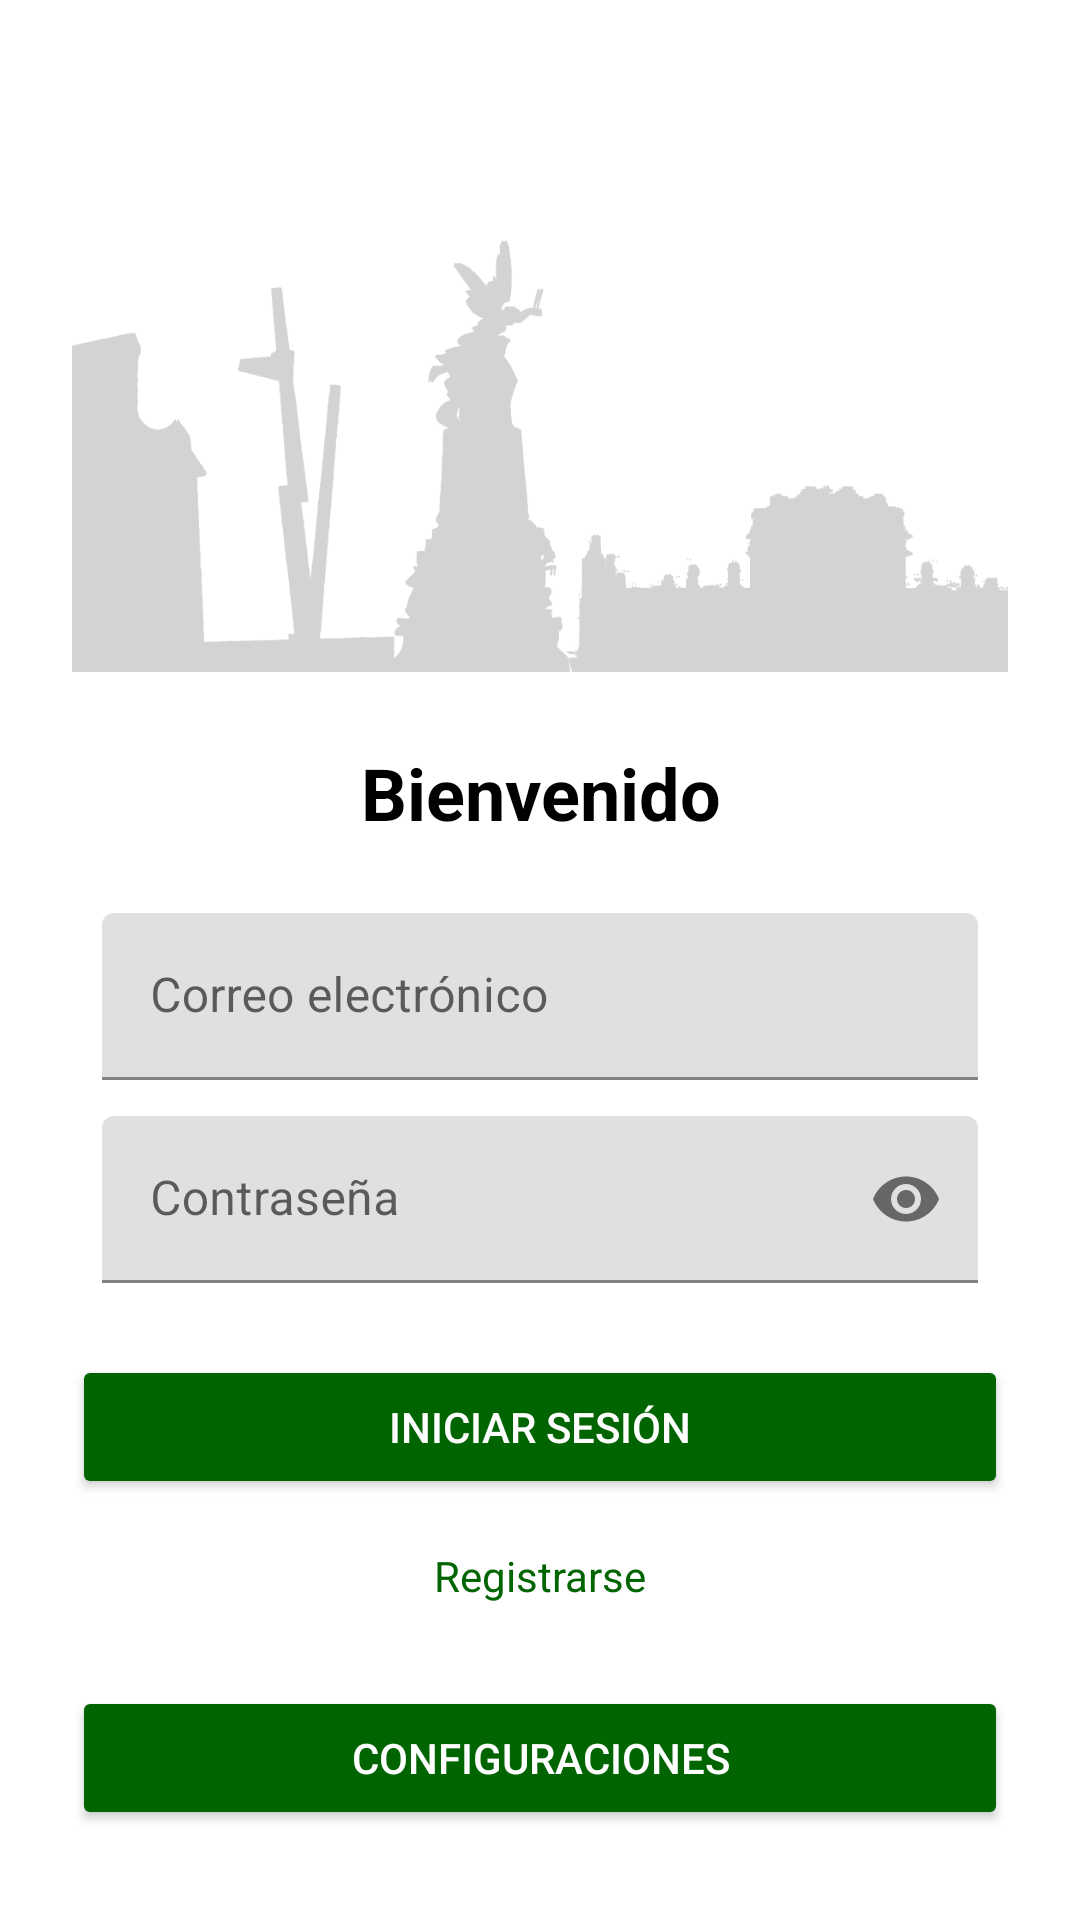

Produce the Android XML layout that renders to this screen, including the resource entries it uses.
<!-- AndroidManifest.xml: application theme Theme.Vitoria.Green -->
<!-- res/layout/fragment_perfil_inisesion.xml -->
<androidx.constraintlayout.widget.ConstraintLayout
    xmlns:android="http://schemas.android.com/apk/res/android"
    xmlns:app="http://schemas.android.com/apk/res-auto"
    xmlns:tools="http://schemas.android.com/tools"
    android:layout_width="match_parent"
    android:layout_height="match_parent"
    android:background="@android:color/white"
    android:padding="24dp">

    
    <ImageView
        android:id="@+id/imgCabecera"
        android:layout_width="0dp"
        android:layout_height="200dp"
        android:scaleType="centerCrop"
        android:src="@drawable/edificiosgasteiz"
        app:layout_constraintTop_toTopOf="parent"
        app:layout_constraintStart_toStartOf="parent"
        app:layout_constraintEnd_toEndOf="parent"
        app:tint="#D3D3D3" />

    
    <TextView
        android:id="@+id/welcomeText"
        android:layout_width="0dp"
        android:layout_height="wrap_content"
        android:layout_marginTop="24dp"
        android:text="@string/bienvenido"
        android:textAlignment="center"
        android:textColor="@android:color/black"
        android:textSize="24sp"
        android:textStyle="bold"
        app:layout_constraintEnd_toEndOf="parent"
        app:layout_constraintStart_toStartOf="parent"
        app:layout_constraintTop_toBottomOf="@id/imgCabecera" />

    
    <com.google.android.material.textfield.TextInputLayout
        android:id="@+id/tilEmail"
        android:layout_width="0dp"
        android:layout_height="wrap_content"
        android:layout_marginLeft="10dp"
        android:layout_marginTop="24dp"
        android:layout_marginRight="10dp"
        android:hint="@string/correo"
        app:layout_constraintEnd_toEndOf="parent"
        app:layout_constraintStart_toStartOf="parent"
        app:layout_constraintTop_toBottomOf="@id/welcomeText">

        <com.google.android.material.textfield.TextInputEditText
            android:id="@+id/etEmail"
            android:layout_width="match_parent"
            android:layout_height="wrap_content"
            android:inputType="textEmailAddress" />
    </com.google.android.material.textfield.TextInputLayout>

    
    <com.google.android.material.textfield.TextInputLayout
        android:id="@+id/tilPassword"
        android:layout_width="0dp"
        android:layout_height="wrap_content"
        android:layout_marginLeft="10dp"
        android:layout_marginTop="12dp"
        android:layout_marginRight="10dp"
        android:hint="@string/contra"
        app:endIconMode="password_toggle"
        app:layout_constraintEnd_toEndOf="parent"
        app:layout_constraintStart_toStartOf="parent"
        app:layout_constraintTop_toBottomOf="@id/tilEmail">

        <com.google.android.material.textfield.TextInputEditText
            android:id="@+id/etPassword"
            android:layout_width="match_parent"
            android:layout_height="wrap_content"
            android:inputType="textPassword" />
    </com.google.android.material.textfield.TextInputLayout>

    
    <Button
        android:id="@+id/btnLogin"
        android:layout_width="0dp"
        android:layout_height="wrap_content"
        android:layout_marginTop="24dp"
        android:backgroundTint="?attr/colorPrimary"
        android:text="@string/iniSesi"
        android:textColor="@android:color/white"
        app:layout_constraintEnd_toEndOf="parent"
        app:layout_constraintStart_toStartOf="parent"
        app:layout_constraintTop_toBottomOf="@id/tilPassword" />

    
    <TextView
        android:id="@+id/tvRegister"
        android:layout_width="wrap_content"
        android:layout_height="wrap_content"
        android:layout_marginTop="16dp"
        android:text="@string/registrar"
        android:textColor="?attr/colorPrimary"
        app:layout_constraintEnd_toEndOf="parent"
        app:layout_constraintStart_toStartOf="parent"
        app:layout_constraintTop_toBottomOf="@id/btnLogin" />

    
    <Button
        android:id="@+id/btnConfiguraciones"
        android:layout_width="0dp"
        android:layout_height="wrap_content"
        android:layout_marginBottom="6dp"
        android:backgroundTint="?attr/colorPrimary"
        android:text="@string/confi"
        android:textColor="@android:color/white"
        app:layout_constraintBottom_toBottomOf="parent"
        app:layout_constraintEnd_toEndOf="parent"
        app:layout_constraintStart_toStartOf="parent" />

</androidx.constraintlayout.widget.ConstraintLayout>
<!-- resources referenced by this layout -->
<resources>
  <!-- drawable edificiosgasteiz: png bitmap (drawable, 44838 bytes) -->
  <string name="bienvenido">Bienvenido</string>
  <string name="confi">Configuraciones</string>
  <string name="contra">Contraseña</string>
  <string name="correo">Correo electrónico</string>
  <string name="iniSesi">Iniciar sesión</string>
  <string name="registrar">Registrarse</string>
  <style name="Theme.Vitoria.Green" parent="Theme.MaterialComponents.Light.NoActionBar">
          <item name="colorPrimary">@color/green_primary</item>
          <item name="colorPrimaryVariant">@color/green_dark</item>
          <item name="colorOnPrimary">@color/white</item>
  
          <item name="colorSecondary">@color/green_light</item>
          <item name="colorOnSecondary">@color/black</item>
  
          
          <item name="android:windowBackground">@color/white</item>
          <item name="materialAlertDialogTheme">@style/CustomDatePickerDialog_Green</item>
      </style>
  <color name="green_primary">#006400</color>
  <color name="green_dark">#003300</color>
  <color name="white">#FFFFFF</color>
  <color name="green_light">#228B22</color>
  <color name="black">#000000</color>
  <style name="CustomDatePickerDialog_Green" parent="Theme.MaterialComponents.Light.Dialog">
          <item name="colorPrimary">@color/green_primary</item>
          <item name="colorOnPrimary">@color/white</item>
          <item name="colorSecondary">@color/green_light</item>
          <item name="colorOnSecondary">@color/black</item>
  
          
          <item name="materialButtonStyle">@style/GreenDialogButton</item>
      </style>
  <style name="GreenDialogButton" parent="Widget.MaterialComponents.Button.TextButton.Dialog">
          <item name="android:textColor">@color/green_primary</item>
      </style>
</resources>
